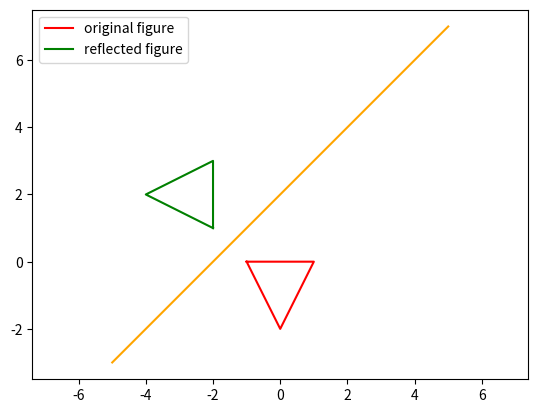

Generate this figure with matplotlib:
import matplotlib.pyplot as plt

def reflect_triangular_polygon():
    
    triangle_x = [-1, 0, 1, -1]
    triangle_y = [0, -2, 0, 0]

    line_x = [-5, 5]
    line_y = [-3, 7]

    refl_triangle_x = []
    refl_triangle_y = []

    i = 0
    while(i < len(triangle_x)):
        
        refl_triangle_x.append(triangle_y[i] - 2)
        refl_triangle_y.append(triangle_x[i] + 2)
        i += 1

    plt.plot(triangle_x, triangle_y, color = "red", label = "original figure")
    plt.plot(line_x, line_y, color = "orange")
    plt.plot(refl_triangle_x, refl_triangle_y, color = "green", label = "reflected figure")
    plt.axis("equal")
    plt.legend()
    plt.show()

def main():
    print("Plotting, please wait...")
    reflect_triangular_polygon()

if(__name__ == "__main__"):
    print()
    main()
    print()
